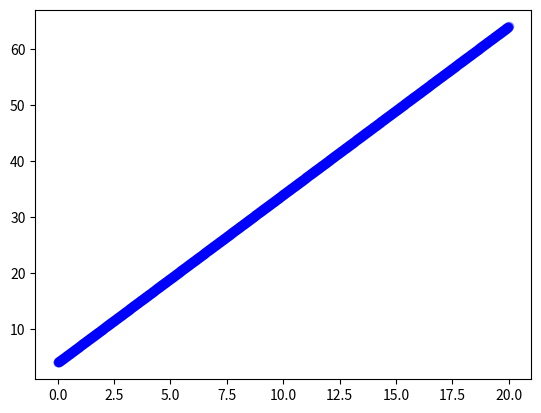

Write the Python code that produced this figure.
#-*- coding: utf-8 -*-
import numpy as np
import matplotlib.pyplot as plt

xy = []
n_count = 1999
x = 0.01
a = 3
b = 4

for i in range(n_count):
    new_row = [x, a*x, a*x+b]
    xy.append(new_row)
    x = x + 0.01

xy = np.array(xy)
x_data = xy[:,0]
y_data = xy[:,2]
plt.plot(x_data,y_data,'bo',alpha=0.3)
plt.show()
